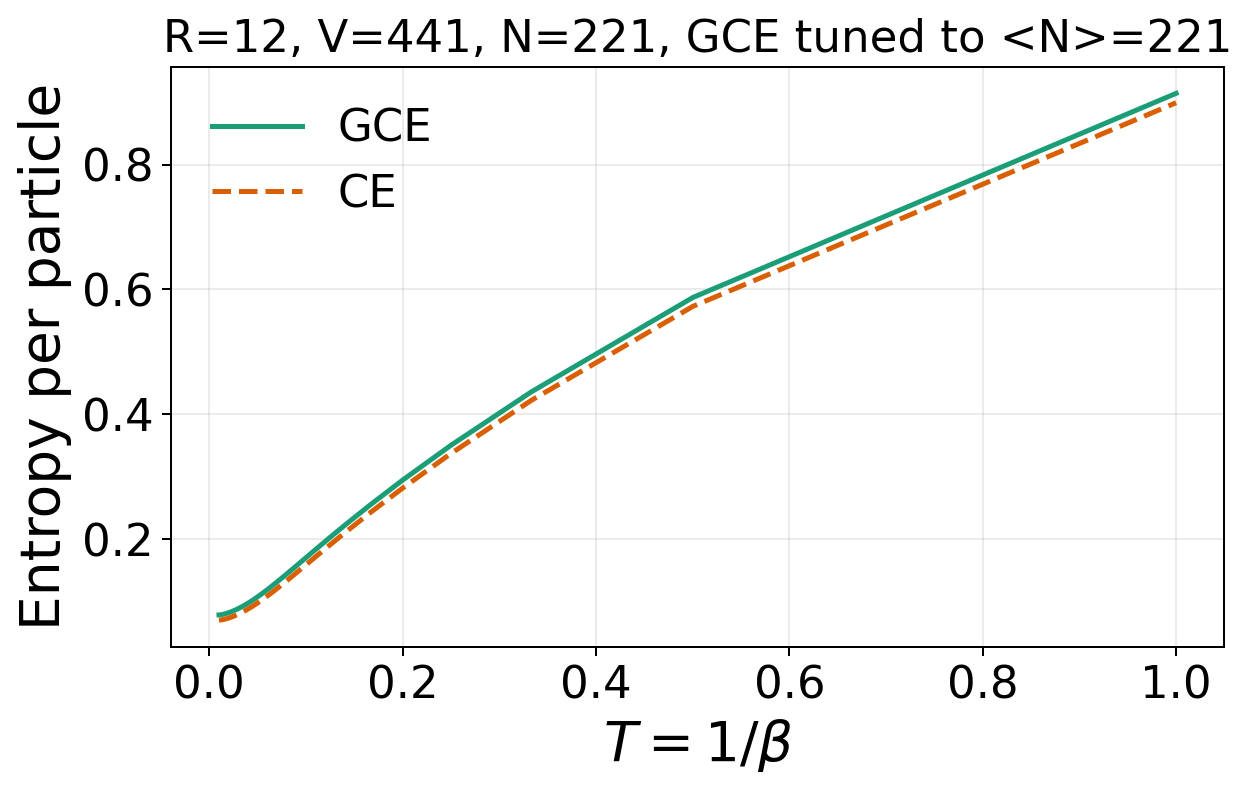

The table this chart was drawn from, first rows:
temperature	entropy_per_particle_grand_canonical	entropy_per_particle_canonical
1	0.914	0.899
0.5	0.5869	0.5727
0.3333	0.4361	0.4225
0.25	0.3504	0.3372
0.2	0.2946	0.2818
0.1667	0.2551	0.2427
0.1429	0.2257	0.2135
0.125	0.203	0.191
0.1111	0.1849	0.1733
0.1	0.1703	0.1589
0.09091	0.1584	0.1472
0.08333	0.1485	0.1375
0.07692	0.1402	0.1294
0.07143	0.1332	0.1226
0.06667	0.1272	0.1168
0.0625	0.1221	0.1118
0.05882	0.1177	0.1076
0.05556	0.1139	0.1039
0.05263	0.1106	0.1007
0.05	0.1077	0.09788
0.04762	0.1051	0.09542
0.04545	0.1028	0.09324
0.04348	0.1008	0.09131
0.04167	0.09903	0.0896
0.04	0.09742	0.08806
0.03846	0.09598	0.08668
0.03704	0.09468	0.08544
0.03571	0.0935	0.08432
0.03448	0.09244	0.0833
0.03333	0.09147	0.08237
0.03226	0.09058	0.08153
0.03125	0.08977	0.08076
0.0303	0.08903	0.08005
0.02941	0.08835	0.07941
0.02857	0.08772	0.07881
0.02778	0.08714	0.07826
0.02703	0.0866	0.07775
0.02632	0.0861	0.07728
0.02564	0.08564	0.07684
0.025	0.08521	0.07644
0.02439	0.08481	0.07606
0.02381	0.08444	0.07571
0.02326	0.08409	0.07538
0.02273	0.08377	0.07507
0.02222	0.08346	0.07478
0.02174	0.08318	0.07451
0.02128	0.08291	0.07426
0.02083	0.08266	0.07403
0.02041	0.08242	0.0738
0.02	0.0822	0.0736
0.01961	0.08199	0.0734
0.01923	0.08179	0.07321
0.01887	0.08161	0.07304
0.01852	0.08143	0.07288
0.01818	0.08127	0.07272
0.01786	0.08111	0.07257
0.01754	0.08097	0.07244
0.01724	0.08083	0.07231
0.01695	0.0807	0.07218
0.01667	0.08057	0.07207
... 40 more rows
